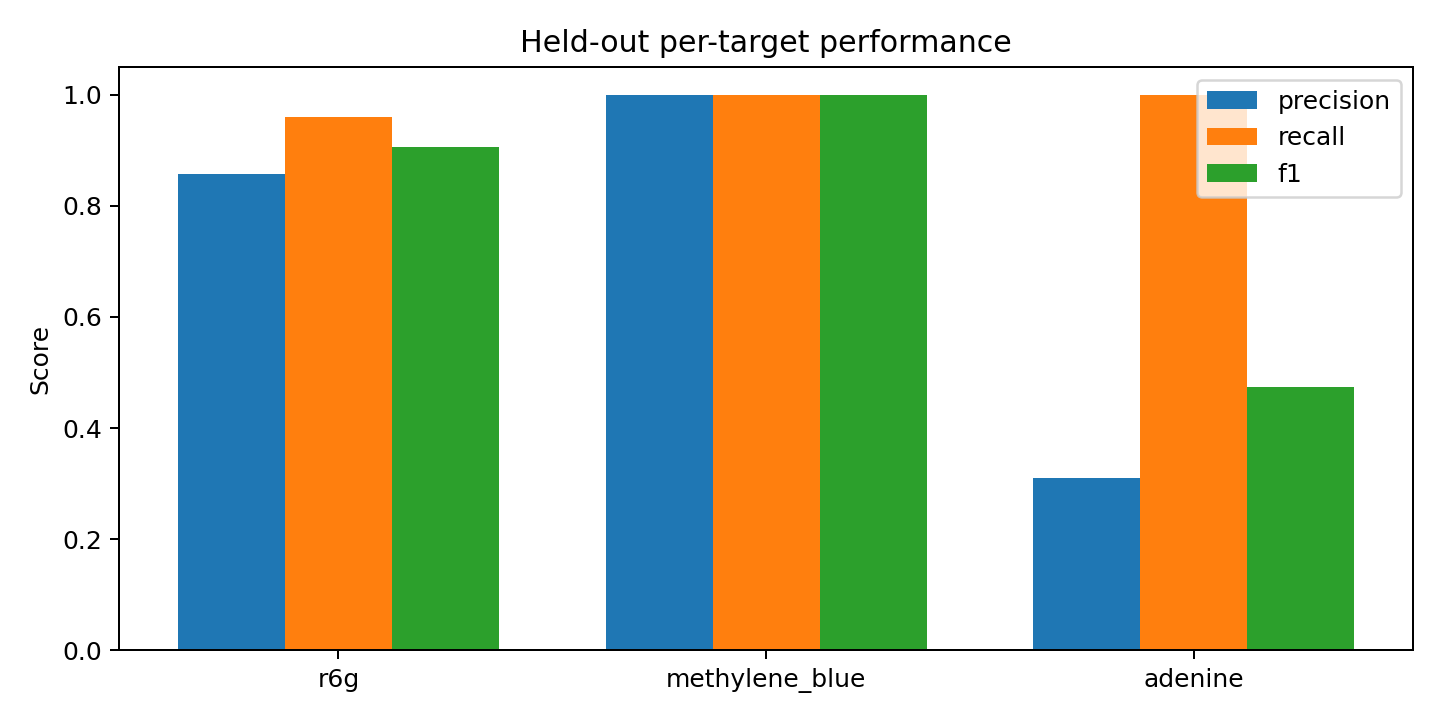

Data behind this chart, as committed beside it:
target, threshold, TP, FP, FN, TN, precision, recall, f1, roc_auc
r6g, 0.5399, 24, 4, 1, 67, 0.8571, 0.96, 0.9057, 0.9887
methylene_blue, 0.4, 25, 0, 0, 71, 1.0, 1.0, 1.0, 1.0
adenine, 0.4, 22, 49, 0, 25, 0.3099, 1.0, 0.4731, 0.9754
di_water, 0.4, 24, 47, 0, 25, 0.338, 1.0, 0.5053, 0.9109
